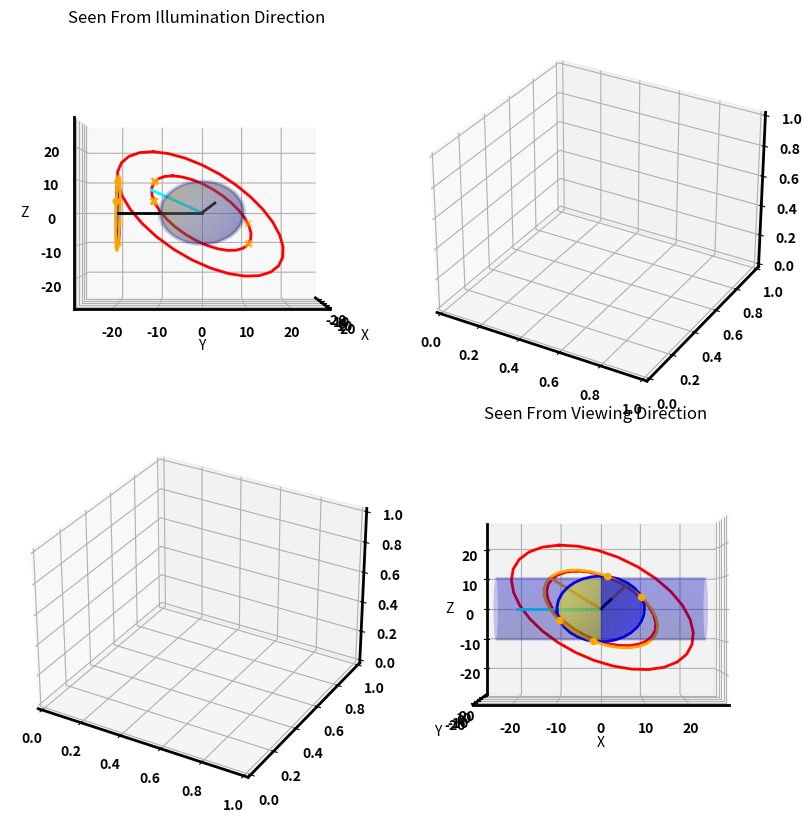

Python code for this plot:
#### Ringed Planet Model
import numpy as np
import matplotlib.pyplot as plt
from mpl_toolkits.mplot3d import Axes3D
import itertools
import matplotlib.gridspec as gridspec
#from quaternion import *

#Cylinder Equation
def planet_cyl(r_kstar,d_z,R,r_ksunbot1,r_ksunbot2,phi):
    """ Produces a point on the surface of a 3D cylinder
    Args:
        r_kstar (numpy array) - 3D array describing unit vector from star to planet
        d_z (float) - distance along direction of r_kstar
        R (float) - radius of the planet
        r_ksunbot1 (numpy array) - 3D array describing a vector mutually orthogonal to r_ksunbot2 and r_kstar
        r_ksunbot2 (numpy array) - 3D array describing a vector mutually orthogonal to r_ksunbot1 and r_kstar
        phi (float) - angle
    """
    S_cyl = r_kstar * d_z + r_ksunbot1 * R * np.sin(phi) + r_ksunbot2 * R * np.cos(phi)
    return S_cyl

# Circle Equation
def ring_circ(R_r,r_Rbot1,r_Rbot2,phi):
    """ Produces a point on the 3D circle
    Args:
        R_r (float) - circle radius
        r_Rbot1 (numpy array) - 3D array describing a vector mutually orthogonal to r_Rbot2 and the ring plane vector
        r_Rbot2 (numpy array) - 3D array describing a vector mutually orthogonal to r_Rbot1 and the ring plane vector
        phi (float) - angle
    returns:
        S_circ (numpy array) - 3d numpy array defining a single point in space
    """
    S_circ = R_r * r_Rbot1 * np.sin(phi)  + R_r * r_Rbot2 * np.cos(phi)
    return S_circ

def generate_twoVectPerpToVect(vect):
    """ Generate two 3D vectors perpendicular to a 3D vector
    Args:
        vect (nmupy array) - a 3D vector
    Retunrs:
        vect1 (numpy array) - a 3D vector mutually orthogonal to vect and vect2 
        vect2 (numpy array) - a 3D vector mutually orthogonal to vect and vect1
    """
    vect = vect/np.linalg.norm(vect)
    vect_tmp = np.asarray([0.,0.,1.]) # vector along pole axis
    if not (vect == vect_tmp).all(): # Ensure vect_tmp is not coincident with vect
        vect1 = np.cross(vect_tmp,vect)/np.linalg.norm(np.cross(vect_tmp,vect)) # vector along lon. line
    else:
        vect1 = np.asarray([1.,0.,0.])
    vect1 = vect1/np.linalg.norm(vect1)
    vect2 = np.cross(vect,vect1)/np.linalg.norm(np.cross(vect,vect1))
    return vect1, vect2

def calc_CriticalThetas(R, R_rmin, R_rmax):
    """ Calculates Critical Angle between ring plane and planet
    where a planet/ring will begin obstructing one another
    if theta >= theta_crit1, then ring is unobstructed
    if theta < theta_crit1 and theta >= theta_crit2, then inner ring circle obstructed and outer is not
    if theta < theta_crit2, then the outer and inner ring cirlces are obstructed.
    Args:
        R (float) - planet radius
        R_rmin (float) - ring inner radius
        R_rmax (float) - ring outer radius
    Return:
        theta_crit1 (float) - angle in radians between ring normal and either r_view or r_kstar
        theta_crit2 (float) - angle in radians
    """
    theta_crit1 = np.arccos(R/R_rmin)
    theta_crit2 = np.arccos(R/R_rmax)
    return theta_crit1, theta_crit2

def calc_ellipseCircleIntersections(a,b,R):
    """ Calculates ellipse and circle intersection angles
    Assuming th=0 is along a semi-major axis of the ellipse
    http://mathworld.wolfram.com/Circle-EllipseIntersection.html
    Args:
        a (float) - circle semi-major axis
        b (float) - circle semi-minor axis
        R (float) - planet radius
    Returns:
        th1 (float) - top right
        th2 (float) - top left
        th3 (float) - bottom left
        th4 (float) - bottom right
    """
    x1 = a*np.sqrt((R**2.-b**2.)/(a**2.-b**2.))
    x2 = -x1
    y1 = b*np.sqrt((a**2.-R**2.)/(a**2.-b**2.))
    y2 = -y1

    th1 = np.arctan2(y1,x1)
    th2 = np.arctan2(y1,x2)
    th3 = np.arctan2(y2,x2)
    th4 = np.arctan2(y2,x1)
    return th1, th2, th3, th4

def calc_ellipticityAngle(r_r,r_view):
    """Calculates the smallest angle from a viewing direction and a surface normal vector of a 3D circle
    Args:
        r_r (numpy array) - ring surface normal vector
        r_view (numpy array) - viewing direction
    Returns:
        r_r2 (numpy array) - ring surface normal forming smallest angle with r_view
        phi_ellipse (float) - angle between in ring plane an 
    """
    if np.dot(r_r,r_view) >= 0.:
        r_r2 = r_r
    else:# np.dot(-r_r,r_view) < 0
        r_r2 = -r_r
    phi_ellipse = np.arccos(np.dot(r_r2,r_view)/np.linalg.norm(r_r2)/np.linalg.norm(r_view)) #angle formed between ring plane and viewing angle
    return r_r2, phi_ellipse

def calc_AreaUnderEllipseSection(a,b,th1,th2):
    """ Calculates the Area under an ellipse between two angles starting from a semi-major axis direction
    From: https://keisan.casio.com/exec/system/1343722259
    Args:
        a (float) - ellipse semi-major axis
        b (float) - ellipse semi-minor axis
        th1 (float) - angle #1 defined from a direction in rad
        th2 (float) - angle #2 defined from a direction in rad larger angle
    Returns:
        area (float) - area between two angles of ellipse
    """
    F2 = a*b/2.*(th2-np.arctan2((b-a)*np.sin(2.*th2),b+a+(b-a)*np.cos(2.*th2)))
    F1 = a*b/2.*(th1-np.arctan2((b-a)*np.sin(2.*th1),b+a+(b-a)*np.cos(2.*th1)))
    area = F2 - F1
    return area

#### Inputs ##################################################################################
#Viewing direction
r_view = np.asarray([0.,-1.,0.]) #must be unit vector
r_kstar = np.asarray([1.,0.,0.]) #Vector from the star to the planet
r_r = np.sin(np.pi/6.)*np.asarray([1.,0.,0.]) + np.cos(np.pi/6.)*np.asarray([0.,np.cos(45.*np.pi/180.),np.sin(45.*np.pi/180.)]) #ring plane normal vector
R  = 10. #planet radius #Depricating
R_r= 1.5*R #a ring radius
R_rmin = 1.5*R #minimum ring radius
R_rmax = 2.5*R
##############################################################################################

#### Maximal Ring SA #########################################################################
SA_ringInner = np.pi*R_rmin**2.
SA_ringOuter = np.pi*R_rmax**2.
SA_ring = SA_ringOuter - SA_ringInner #Rough total area of ring in top down view
##############################################################################################

#### Ring Ellipticity - Viewing Direction ####################################################
r_r2, phi_ellipse_view = calc_ellipticityAngle(r_r,r_view)
b_Rrmin_view = np.cos(phi_ellipse_view)*R_rmin #minor axis of apparent ellipse of Rrmin ring
b_Rrmax_view = np.cos(phi_ellipse_view)*R_rmax #minor axis of apparent ellipse of Rrmax ring
#### Ring Ellipticity - Star Direction
r_r3, phi_ellipse_kstar = calc_ellipticityAngle(r_r,r_kstar)
b_Rrmin_kstar = np.cos(phi_ellipse_kstar)*R_rmin#minor axis of apparent ellipse of Rrmin ring
b_Rrmax_kstar = np.cos(phi_ellipse_kstar)*R_rmax#minor axis of apparent ellipse of Rrmax ring
################################################################################################

#### Plot Cylinder and circle

#Genetate Cylinder
d_z = np.linspace(start=-2.5*R, stop=2.5*R,num=30,endpoint=True) #various distances along r_kstar_hat direction to define distance
r_ksunbot1, r_ksunbot2 = generate_twoVectPerpToVect(r_kstar) #Two perp vect perp to R_kstar
phi1 = np.linspace(start=0.,stop=2*np.pi,num=30) #various angles about r_kstar to define the circle

p0 = np.asarray([0.,0.,0.]) #starting point
d_z_mesh, phi1_mesh = np.meshgrid(d_z,phi1)
X_cyl, Y_cyl, Z_cyl = [p0[i] + r_kstar[i] * d_z_mesh + R * np.sin(phi1_mesh) * r_ksunbot1[i] + R * np.cos(phi1_mesh) * r_ksunbot2[i] for i in [0, 1, 2]]

#### Generate R_rmin circle
r_Rbot1, r_Rbot2 = generate_twoVectPerpToVect(r_r) #Two perp vect in ring plane perp to r_r
phi2 = np.linspace(start=0.,stop=2*np.pi,num=30) #various angles about r_r
#for plotting
S_circs = list()
for phi in phi2:
    S_circs.append(ring_circ(R_rmin,r_Rbot1, r_Rbot2,phi))
S_circs = np.asarray(S_circs)

#### Generate R_rmax circle
S_circs_max = list()
for phi in phi2:
    S_circs_max.append(ring_circ(R_rmax,r_Rbot1, r_Rbot2,phi))
S_circs_max = np.asarray(S_circs_max)

#### Direction of semi-minor and semi-major on actual ring plane
r_ellipsea1 = R_rmin*np.cross(r_r2,r_view)/np.linalg.norm(np.cross(r_r2,r_view))
r_ellipseb1 = R_rmin*np.cross(r_ellipsea1,r_r2)/np.linalg.norm(r_ellipsea1)
#r_tmp1 = r_view*np.dot(r_r2,r_view) #component of r_r in direction of r_view
#r_tmp2 = r_r2-r_tmp1 #component vector of r_r perpendicular to r_view
#r_tmp3 = -np.sin(np.pi/2.-phi_ellipse_view)*r_tmp2/np.linalg.norm(r_tmp2) #component vector to 
#r_ringb1 = R_r*(r_tmp2+r_tmp3)
#r_tmp2 = r_view*np.sqrt(1.-np.linalg.norm(r_tmp1)**2.)
#r_ellipseb1 = R_r*(r_tmp1+r_tmp2)
#r_ellipseb2 = -r_ellipseb1

##### Component Vector of Ellipse perpendicular to r_view in apparent ellipse direction of b
r_ellipseb1_proj = (r_ellipseb1-np.dot(r_view,r_ellipseb1)*r_view)
r_ellipsea1_proj = (r_ellipsea1-np.dot(r_view,r_ellipsea1)*r_view)
S_circ_viewproj = list()
for phi in phi2:
    S_circ_viewproj.append(np.cos(phi)*r_ellipseb1_proj + np.sin(phi)*r_ellipsea1_proj)
S_circ_viewproj = np.asarray(S_circ_viewproj)

#### Planet Obstructing Ring Points ####################################################################
#In the viewing plane, the following angles represent the intersections in the viewing plane.
#Orientation should not matter
th1, th2, th3, th4 = calc_ellipseCircleIntersections(R_rmin,np.linalg.norm(r_ellipseb1_proj),R)
#Calculate points projected on the view plane
intpt_viewproj1 = np.cos(th1)*r_ellipsea1_proj/np.linalg.norm(r_ellipsea1_proj)*R + np.sin(th1)*r_ellipseb1_proj/np.linalg.norm(r_ellipseb1_proj)*R
intpt_viewproj2 = np.cos(th2)*r_ellipsea1_proj/np.linalg.norm(r_ellipsea1_proj)*R + np.sin(th2)*r_ellipseb1_proj/np.linalg.norm(r_ellipseb1_proj)*R
intpt_viewproj3 = np.cos(th3)*r_ellipsea1_proj/np.linalg.norm(r_ellipsea1_proj)*R + np.sin(th3)*r_ellipseb1_proj/np.linalg.norm(r_ellipseb1_proj)*R
intpt_viewproj4 = np.cos(th4)*r_ellipsea1_proj/np.linalg.norm(r_ellipsea1_proj)*R + np.sin(th4)*r_ellipseb1_proj/np.linalg.norm(r_ellipseb1_proj)*R
#Calculate points on ellipse projected on the view plane
########################################################################################################

def planeLineIntersect(r_plane, p0, r_line, D=0.):
    """
    Args:
        r_plane (numpy array) - normal vector describing intersection plane (assume D=0)
        p0 (numpy array) - Line starting point
        r_line (numpy array) - vector describing the line
        D (float) - RHS of plane equation
    Returns:
        pt (numpy array) - Intersection point between line and plane
        t (float) - the magnitude of t to make that intersection
    """
    A = np.asarray([[r_plane[0],r_plane[1],r_plane[2],0.],[1.,0.,0.,-r_line[0]],[0.,1.,0,-r_line[1]],[0.,0.,1.,-r_line[2]]])
    b = np.asarray([[D],[p0[0]],[p0[1]],[p0[2]]])
    out = np.linalg.solve(A,b)
    pt = out.T[0][:3]
    t = out.T[0][-1]
    return pt, t
# ##Test
# pt0, t0 = planeLineIntersect(np.asarray([2,1,-4]), np.asarray([0.,2.,0.]), np.asarray([1,3,1]), D=4.)
# A = np.asarray([[2,1,-4,0],[1,0,0,-1],[0,1,0,-3],[0,0,1,-1]])
# b = np.asarray([[4],[0],[2],[0]])
# out = np.linalg.solve(A,b)
# ######

#### Planet Obstructing Ring Points In 3D ####################
pt_rmincirc_viewproj1, t = planeLineIntersect(r_r, intpt_viewproj1, r_view)
pt_rmincirc_viewproj2, t = planeLineIntersect(r_r, intpt_viewproj2, r_view)
pt_rmincirc_viewproj3, t = planeLineIntersect(r_r, intpt_viewproj3, r_view)
pt_rmincirc_viewproj4, t = planeLineIntersect(r_r, intpt_viewproj4, r_view)
##############################################################


#### Generate Circle of sphere 
r_Rbot1_viewproj, r_Rbot2_viewproj = generate_twoVectPerpToVect(-r_view) #Two perp vect in ring plane perp to r_r
#for plotting
S_circs_proj = list()
for phi in phi2:
    S_circs_proj.append(ring_circ(R,r_Rbot1_viewproj, r_Rbot2_viewproj,phi))
S_circs_proj = np.asarray(S_circs_proj)



#### Minimum phi_ellipse_view Angle where the planet obstructs ring visibility ##############################
#NOTE THIS MUST BE GENERALIZED SO IT CAN BE USED FOR ILLUMINATION OBSTRCUTION
theta = phi_ellipse_view
theta_crit1, theta_crit2 = calc_CriticalThetas(R, R_rmin, R_rmax)
#############################################################################################################

#### Illumination Conditions ################################################################################
if phi_ellipse_kstar >= theta_crit1:
    #then ring is UNobstructed
    rkstar_state = 0
    #No cylinder/ring intersections
    #1. Calc total surface Area of ring projected onto star-planet vector plane
    A_ellipse_starproj = np.pi*R_rmax*b_Rrmax_kstar - np.pi*R_rmin*b_Rrmin_kstar
    #2. Calc total illuminated area obstructed by planet in star-planet vector plane
    #SKIP
    #3. Calc total incident Energy to ring
    FluxSaturn = 1366.*(1.**2.)/(9.6**2.) #Min 9AU, Max 10.1AU, AVG 9.6AU
    Qdot_ring = FluxSaturn*A_ellipse_starproj
    #4. Calc SA of planet
    A_planet = np.pi*R**2.
    #5. Calc total incident Energy on planet
    Qdot_planet = FluxSaturn*A_planet
elif phi_ellipse_kstar < theta_crit1 and phi_ellipse_kstar >= theta_crit2:
    #then inner ring circle obstructed and outer is not
    rkstar_state = 1
    #Inner ring/cylinder intersection
    #1. Calc total surface Area of ring projected onto star-planet vector plane
    A_ellipse_starproj = np.pi*R_rmax*b_Rrmax_kstar - np.pi*R_rmin*b_Rrmin_kstar
    #2. Calc total illuminated area obstructed by planet in star-planet vector plane
    th1, th2, th3, th4 = calc_ellipseCircleIntersections(R_rmin,b_Rrmin_kstar,R)
    A_ringIlluminationObstructed = R**2.*(th2-th1)/2. - calc_AreaUnderEllipseSection(R_rmin,b_Rrmin_kstar,th1,th2)
    #3. Calc total incident Energy to ring
    FluxSaturn = 1366.*(1.**2.)/(9.6**2.) #Min 9AU, Max 10.1AU, AVG 9.6AU
    Qdot_ring = FluxSaturn*(A_ellipse_starproj-A_ringIlluminationObstructed)
    #4. Calc SA of planet
    A_planet = np.pi*R**2. - A_ringIlluminationObstructed
    #5. Calc total incident Energy on planet
    Qdot_planet = FluxSaturn*A_planet
elif phi_ellipse_kstar < theta_crit2:
    #then the outer and inner ring cirlces are obstructed.
    rkstar_state = 2
    #Inner and Outer ring/cylinder intersections
    #1. Calc total surface Area of ring projected onto star-planet vector plane
    A_ellipse_starproj = np.pi*R_rmax*b_Rrmax_kstar - np.pi*R_rmin*b_Rrmin_kstar
    #2. Calc total illuminated area obstructed by planet in star-planet vector plane
    th1_min_starproj, th2_min_starproj, th3_min_starproj, th4_min_starproj = calc_ellipseCircleIntersections(R_rmin,b_Rrmin_kstar,R) #Thetas of inner intersections
    th1_max_starproj, th2_max_starproj, th3_max_starproj, th4_max_starproj = calc_ellipseCircleIntersections(R_rmax,b_Rrmax_kstar,R) #Thetas of outer intersections
    area_1 = calc_AreaUnderEllipseSection(R_rmin,b_Rrmin_kstar,th2_max_starproj,th2_min_starproj)
    area_1p2 = calc_AreaUnderEllipseSection(R_rmax,b_Rrmax_kstar,th2_max_starproj,th2_min_starproj)
    area_2 = area_1p2 - area_1
    area_3p7 = calc_AreaUnderEllipseSection(R_rmax,b_Rrmax_kstar,th1_max_starproj,th2_max_starproj)
    area_7 = calc_AreaUnderEllipseSection(R_rmin,b_Rrmin_kstar,th2_min_starproj,th2_max_starproj)
    area_3 = area_3p7 - area_7
    area_6 = calc_AreaUnderEllipseSection(R_rmin,b_Rrmin_kstar,th1_min_starproj,th1_max_starproj)
    area_5p6 = calc_AreaUnderEllipseSection(R_rmax,b_Rrmax_kstar,th1_min_starproj,th1_max_starproj)
    area_5 = area_5p6 - area_6
    A_ringIlluminationObstructed = R**2.*(th2-th1)/2. - (area_2+area_3+area_5)
    #3. Calc total incident Energy to ring
    Qdot_ring = FluxSaturn*(A_ellipse_starproj-A_ringIlluminationObstructed)
    #4. Calc SA of planet
    A_planet = np.pi*R**2. - A_ringIlluminationObstructed
    #5. Calc total incident Energy on planet
    Qdot_planet = FluxSaturn*A_planet
else:
    print(error2)
#### Viewing Conditions #######################################
if phi_ellipse_view >= theta_crit1:
    #then ring is UNobstructed
    view_state = 0
    #No cylinder/ring intersections
    #1. Calc total surface Area of ring projected onto star-planet vector plane
    A_ellipse_viewproj = np.pi*R_rmax*b_Rrmax_view - np.pi*R_rmin*b_Rrmin_view
    #2. Calculate total viewed area obstructed by planet in r_view vector plane
    #3. Calculate total reflected flux loss due to Lambert reflectance model
elif phi_ellipse_view < theta_crit1 and phi_ellipse_view >= theta_crit2:
    #then inner ring circle obstructed and outer is not
    view_state = 1
    #Inner ring/cylinder intersection
elif phi_ellipse_view < theta_crit2:
    #then the outer and inner ring cirlces are obstructed.
    view_state = 2
    #Inner and Outer ring/cylinder intersections
else:
    print(error1)
#############################################################################################################

#### Ring Bond Albedo ############################################################################################################
"""Realistically, an observed reflected light intensity of a planet will vary in intensity across angle of emittance and spectrum
We assume a lambert reflectance model that is uniform in spectrum
In a Lambert reflectance model, the emittance of reflected light is uniform across all azimuth and elevation angles 
i.e. if 1 W/m^2 is incident on a 1 m^2 surface Area flat plate, 1 W/Sr will be emitted
"""
#Thoughts:
#The phase function is intended to simulate the change in total planet reflected light as a function of phase angle.
#planet dmag=-2.5*np.log10(p*(Rp/d).decompose()**2*Phi).value
#Here p is the geometric albedo, Rp is the planet radius, and Phi is the phase function value.
#Combined, the value in the log10 is the planet flux relative to a 1 flux star
 
#The total reflected light of the ring is complex because it is composed of a large body of non-uniform particles of varying
#composition which absorb some light, reflect some light, and allow some light to pass through
#Arnaldo says look at Beer-Lambert Law

#Our treatment of the rings' reflected light

a_bond_ring = 0.342 #from Hanel 1983 Albedo, Internal Heat Flux, and Energy Balance of Saturn
a_bond_body = 0.342
#### Maximal Total Energy Incident on Ring ####

#MAKE USE CASES FOR ALL THESE THINGS DEPENDING UPON THE PHI ELLIPSE AND CRITICAL ELLIPSE ANGLES


#4. Calculate total area of ring obstructing the body - used in future
#### Maximal Energy Reflected From Ring ####
#1. Calculate total surface Area of ring projected onto r_view vector plane
A_ellipse_viewproj = np.pi*R_rmin*b_Rrmin_view

#dI
#################################################################################################################################


#### Total Saturn + Ring Flux Calculation ########################################################################################
#totalFlux = maximal_ringFlux + maximal_saturnFlux
#### Vis Mag of Saturn + Ring
#dMagSaturnSystem = -2.5*np.log10(totalFlux/1.) #Assuming a 1. magnitude star this allows us to ignore the solid angle
    #d**2. division and simply keep the telescope aperture
##################################################################################################################################





#Bounding box edges
maxBounds = np.max([np.max(np.abs(X_cyl)),np.max(np.abs(Y_cyl)),np.max(np.abs(Z_cyl)),np.max(np.abs(S_circs))])

plt.close(1)
fig = plt.figure(num=1, figsize=(10,10))
numRows = 2
numCols = 2
height_ratios = ([1,1])
width_ratios = ([1,1])
gs = gridspec.GridSpec(numRows,numCols, width_ratios=width_ratios, height_ratios=height_ratios)
gs.update(wspace=0.06, hspace=0.06) # set the spacing between axes. 
plt.rc('axes',linewidth=2)
plt.rc('lines',linewidth=2)
plt.rcParams['axes.linewidth']=2
plt.rc('font',weight='bold')

ax0 = plt.subplot(gs[0], projection='3d')
ax1 = plt.subplot(gs[1], projection='3d')
ax2 = plt.subplot(gs[2], projection='3d')
ax3 = plt.subplot(gs[3], projection='3d')

#### ax3 #########################################################################################
ax3.plot(S_circs[:,0],S_circs[:,1],S_circs[:,2],color='red') #plot R_rmin circle
ax3.plot(S_circs_max[:,0],S_circs_max[:,1],S_circs_max[:,2],color='red') #plot R_rmax circle
ax3.plot_surface(X_cyl, Y_cyl, Z_cyl, alpha=0.2, color='blue')#, rstride=rstride, cstride=cstride)
ax3.plot([-20.*r_kstar[0],0.],[-20.*r_kstar[1],0.],[-20.*r_kstar[2],0.],color='cyan') #plot sun to star vector
ax3.scatter([maxBounds,maxBounds,maxBounds,maxBounds,-maxBounds,-maxBounds,-maxBounds,-maxBounds],\
        [maxBounds,maxBounds,-maxBounds,-maxBounds,maxBounds,maxBounds,-maxBounds,-maxBounds],\
        [maxBounds,-maxBounds,maxBounds,-maxBounds,maxBounds,-maxBounds,maxBounds,-maxBounds],alpha=0.)
ax3.set_xlabel('X')
ax3.set_ylabel('Y')
ax3.set_zlabel('Z')
ax3.view_init(elev=180./np.pi*np.arcsin(r_view[2]), azim=180./np.pi*np.arcsin(r_view[1]/np.sqrt(r_view[0]**2. + r_view[1]**2.)))#set viewing angle
#ax1.plot([0.,r_ellipseb1[0]],[0.,r_ellipseb1[1]],[0.,r_ellipseb1[2]],color='cyan') #plot projected component vectors of apparent ellipse
ax3.plot([0.,r_ellipseb1[0]],[0.,r_ellipseb1[1]],[0.,r_ellipseb1[2]],color='cyan') #b1 in ring plane
ax3.plot([0.,r_ellipseb1_proj[0]],[-20.,-20.],[0.,r_ellipseb1_proj[2]],color='orange') #b1 in viewing plane
ax3.plot([0.,r_ellipsea1_proj[0]],[-20.,-20.],[0.,r_ellipsea1_proj[2]],color='orange') #a1 in viewing plane
ax3.scatter([intpt_viewproj1[0],intpt_viewproj2[0],intpt_viewproj3[0],intpt_viewproj4[0]],\
        [-20.,-20.,-20.,-20.],\
        [intpt_viewproj1[2],intpt_viewproj2[2],intpt_viewproj3[2],intpt_viewproj4[2]],color='orange') #a1 in viewing plane
ax0.scatter([pt_rmincirc_viewproj1[0],pt_rmincirc_viewproj2[0],pt_rmincirc_viewproj3[0],pt_rmincirc_viewproj4[0]],\
        [pt_rmincirc_viewproj1[1],pt_rmincirc_viewproj2[1],pt_rmincirc_viewproj3[1],pt_rmincirc_viewproj4[1]],\
        [pt_rmincirc_viewproj1[2],pt_rmincirc_viewproj2[2],pt_rmincirc_viewproj3[2],pt_rmincirc_viewproj4[2]],color='orange',marker='x') #a1 in viewing plane
ax3.plot(S_circs_proj[:,0],S_circs_proj[:,1]-20.,S_circs_proj[:,2],color='blue')
ax3.plot(S_circ_viewproj[:,0],-20.+S_circ_viewproj[:,1],S_circ_viewproj[:,2],color='orange')
#### PLOT BLUE HEMISPHERE For Reference 
u = np.linspace(np.pi/2., -np.pi/2., num=100)
v = np.linspace(0, np.pi, num=100)
theta = np.linspace(0, 2*np.pi, num=100)
x = R * np.outer(np.cos(u), np.sin(v))
y = R * np.outer(np.sin(u), np.sin(v))
z = R * np.outer(np.ones(np.size(u)), np.cos(v))
ax3.plot_surface(x, y, z,  rstride=4, cstride=4, color='blue', linewidth=0, alpha=0.3)
#### PLOT YELLOW HEMISPHERE For Reference
u = np.linspace(np.pi/2., 3.*np.pi/2., num=100)
v = np.linspace(0, np.pi, num=100)
theta = np.linspace(0, 2*np.pi, num=100)
x = R * np.outer(np.cos(u), np.sin(v))
y = R * np.outer(np.sin(u), np.sin(v))
z = R * np.outer(np.ones(np.size(u)), np.cos(v))
ax3.plot_surface(x, y, z+0.0,  rstride=4, cstride=4, color='yellow', linewidth=0, alpha=0.3)
####
ax3.plot([0.,5.*r_r[0]],[0.,5.*r_r[1]],[0.,5.*r_r[2]],color='black') #circle normal vector
ax3.plot([0.,20.*r_view[0]],[0.,20.*r_view[1]],[0.,20.*r_view[2]],color='black') #viewing direction vector
ax3.set_title('Seen From Viewing Direction')
####################################################################################################

#### ax0 #########################################################################################
ax0.plot(S_circs[:,0],S_circs[:,1],S_circs[:,2],color='red') #plot R_rmin circle
ax0.plot(S_circs_max[:,0],S_circs_max[:,1],S_circs_max[:,2],color='red') #plot R_rmax circle
ax0.plot_surface(X_cyl, Y_cyl, Z_cyl, alpha=0.2, color='blue')#, rstride=rstride, cstride=cstride)
ax0.plot([-20.*r_kstar[0],0.],[-20.*r_kstar[1],0.],[-20.*r_kstar[2],0.],color='cyan') #plot sun to star vector
ax0.scatter([maxBounds,maxBounds,maxBounds,maxBounds,-maxBounds,-maxBounds,-maxBounds,-maxBounds],\
        [maxBounds,maxBounds,-maxBounds,-maxBounds,maxBounds,maxBounds,-maxBounds,-maxBounds],\
        [maxBounds,-maxBounds,maxBounds,-maxBounds,maxBounds,-maxBounds,maxBounds,-maxBounds],alpha=0.)
ax0.set_xlabel('X')
ax0.set_ylabel('Y')
ax0.set_zlabel('Z')
ax0.view_init(elev=180./np.pi*np.arcsin(r_kstar[2]), azim=180./np.pi*np.arcsin(r_kstar[1]/np.sqrt(r_kstar[0]**2. + r_kstar[1]**2.)))#set viewing angle
#ax1.plot([0.,r_ellipseb1[0]],[0.,r_ellipseb1[1]],[0.,r_ellipseb1[2]],color='cyan') #plot projected component vectors of apparent ellipse
ax0.plot([0.,r_ellipseb1[0]],[0.,r_ellipseb1[1]],[0.,r_ellipseb1[2]],color='cyan') #b1 in ring plane
ax0.plot([0.,r_ellipseb1_proj[0]],[-20.,-20.],[0.,r_ellipseb1_proj[2]],color='orange') #b1 in viewing plane
ax0.plot([0.,r_ellipsea1_proj[0]],[-20.,-20.],[0.,r_ellipsea1_proj[2]],color='orange') #a1 in viewing plane
ax0.scatter([intpt_viewproj1[0],intpt_viewproj2[0],intpt_viewproj3[0],intpt_viewproj4[0]],\
        [-20.,-20.,-20.,-20.],\
        [intpt_viewproj1[2],intpt_viewproj2[2],intpt_viewproj3[2],intpt_viewproj4[2]],color='orange') #a1 in viewing plane
ax0.scatter([pt_rmincirc_viewproj1[0],pt_rmincirc_viewproj2[0],pt_rmincirc_viewproj3[0],pt_rmincirc_viewproj4[0]],\
        [pt_rmincirc_viewproj1[1],pt_rmincirc_viewproj2[1],pt_rmincirc_viewproj3[1],pt_rmincirc_viewproj4[1]],\
        [pt_rmincirc_viewproj1[2],pt_rmincirc_viewproj2[2],pt_rmincirc_viewproj3[2],pt_rmincirc_viewproj4[2]],color='orange',marker='x') #a1 in viewing plane
ax0.plot(S_circs_proj[:,0],S_circs_proj[:,1]-20.,S_circs_proj[:,2],color='blue')
ax0.plot(S_circ_viewproj[:,0],-20.+S_circ_viewproj[:,1],S_circ_viewproj[:,2],color='orange')
#### PLOT BLUE HEMISPHERE For Reference 
u = np.linspace(np.pi/2., -np.pi/2., num=100)
v = np.linspace(0, np.pi, num=100)
theta = np.linspace(0, 2*np.pi, num=100)
x = R * np.outer(np.cos(u), np.sin(v))
y = R * np.outer(np.sin(u), np.sin(v))
z = R * np.outer(np.ones(np.size(u)), np.cos(v))
ax0.plot_surface(x, y, z,  rstride=4, cstride=4, color='blue', linewidth=0, alpha=0.3)
#### PLOT YELLOW HEMISPHERE For Reference
u = np.linspace(np.pi/2., 3.*np.pi/2., num=100)
v = np.linspace(0, np.pi, num=100)
theta = np.linspace(0, 2*np.pi, num=100)
x = R * np.outer(np.cos(u), np.sin(v))
y = R * np.outer(np.sin(u), np.sin(v))
z = R * np.outer(np.ones(np.size(u)), np.cos(v))
ax0.plot_surface(x, y, z+0.0,  rstride=4, cstride=4, color='yellow', linewidth=0, alpha=0.3)
####
ax0.plot([0.,5.*r_r[0]],[0.,5.*r_r[1]],[0.,5.*r_r[2]],color='black') #circle normal vector
ax0.plot([0.,20.*r_view[0]],[0.,20.*r_view[1]],[0.,20.*r_view[2]],color='black') #viewing direction vector
ax0.set_title('Seen From Illumination Direction')
####################################################################################################
plt.show(block=False)


